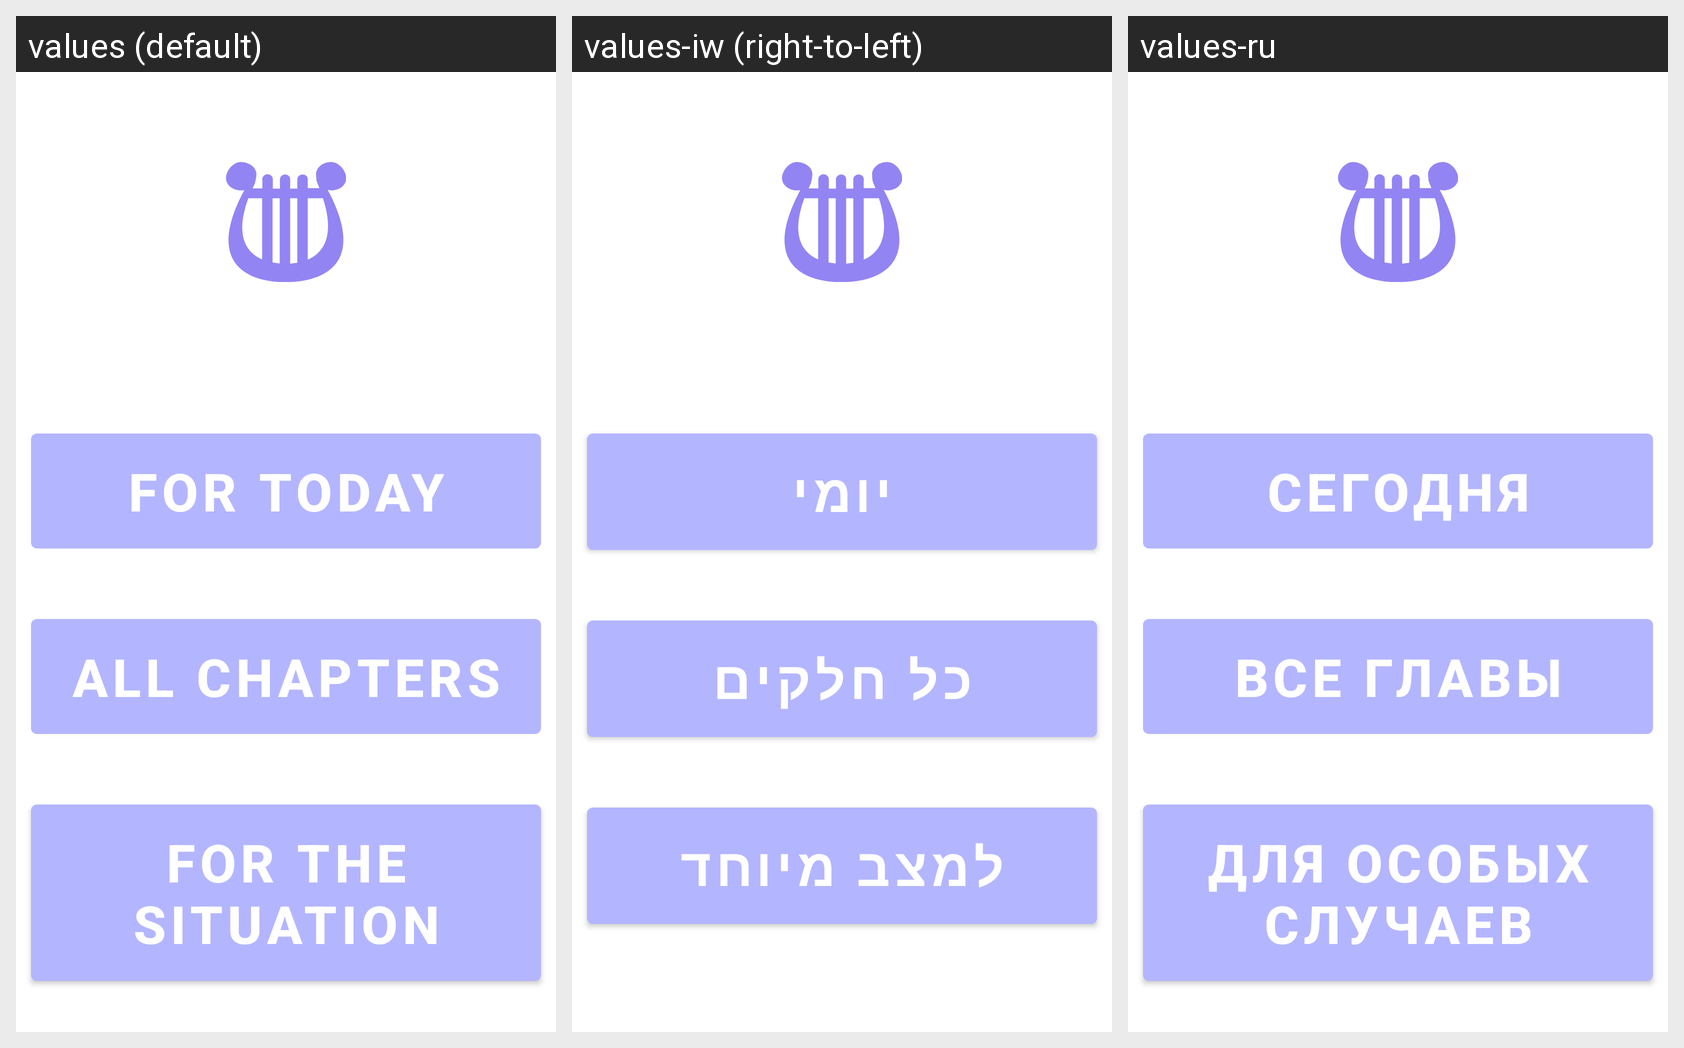

Translations of the strings shown on this Android screen, per locale in the grid:
Android screen res/layout/fragment_tehilim.xml rendered under 3 locales, left to right: values (default), values-iw (right-to-left), values-ru. Device: Nexus 5 (rendered at 1080×1920; each locale shown at half size, 540×960, under a caption strip naming it); theme Theme.Sidur.Light.
Strings drawn on this screen, with the default value and each locale's value (text and hints the layout hard-codes, and strings that could not be matched under every locale, appear in the picture but are not listed):

daily
  values: For today
  values-iw: יומי
  values-ru: Сегодня

chapter
  values: All chapters
  values-iw: כל חלקים
  values-ru: Все главы

situation
  values: For the situation
  values-iw: למצב מיוחד
  values-ru: Для особых случаев
